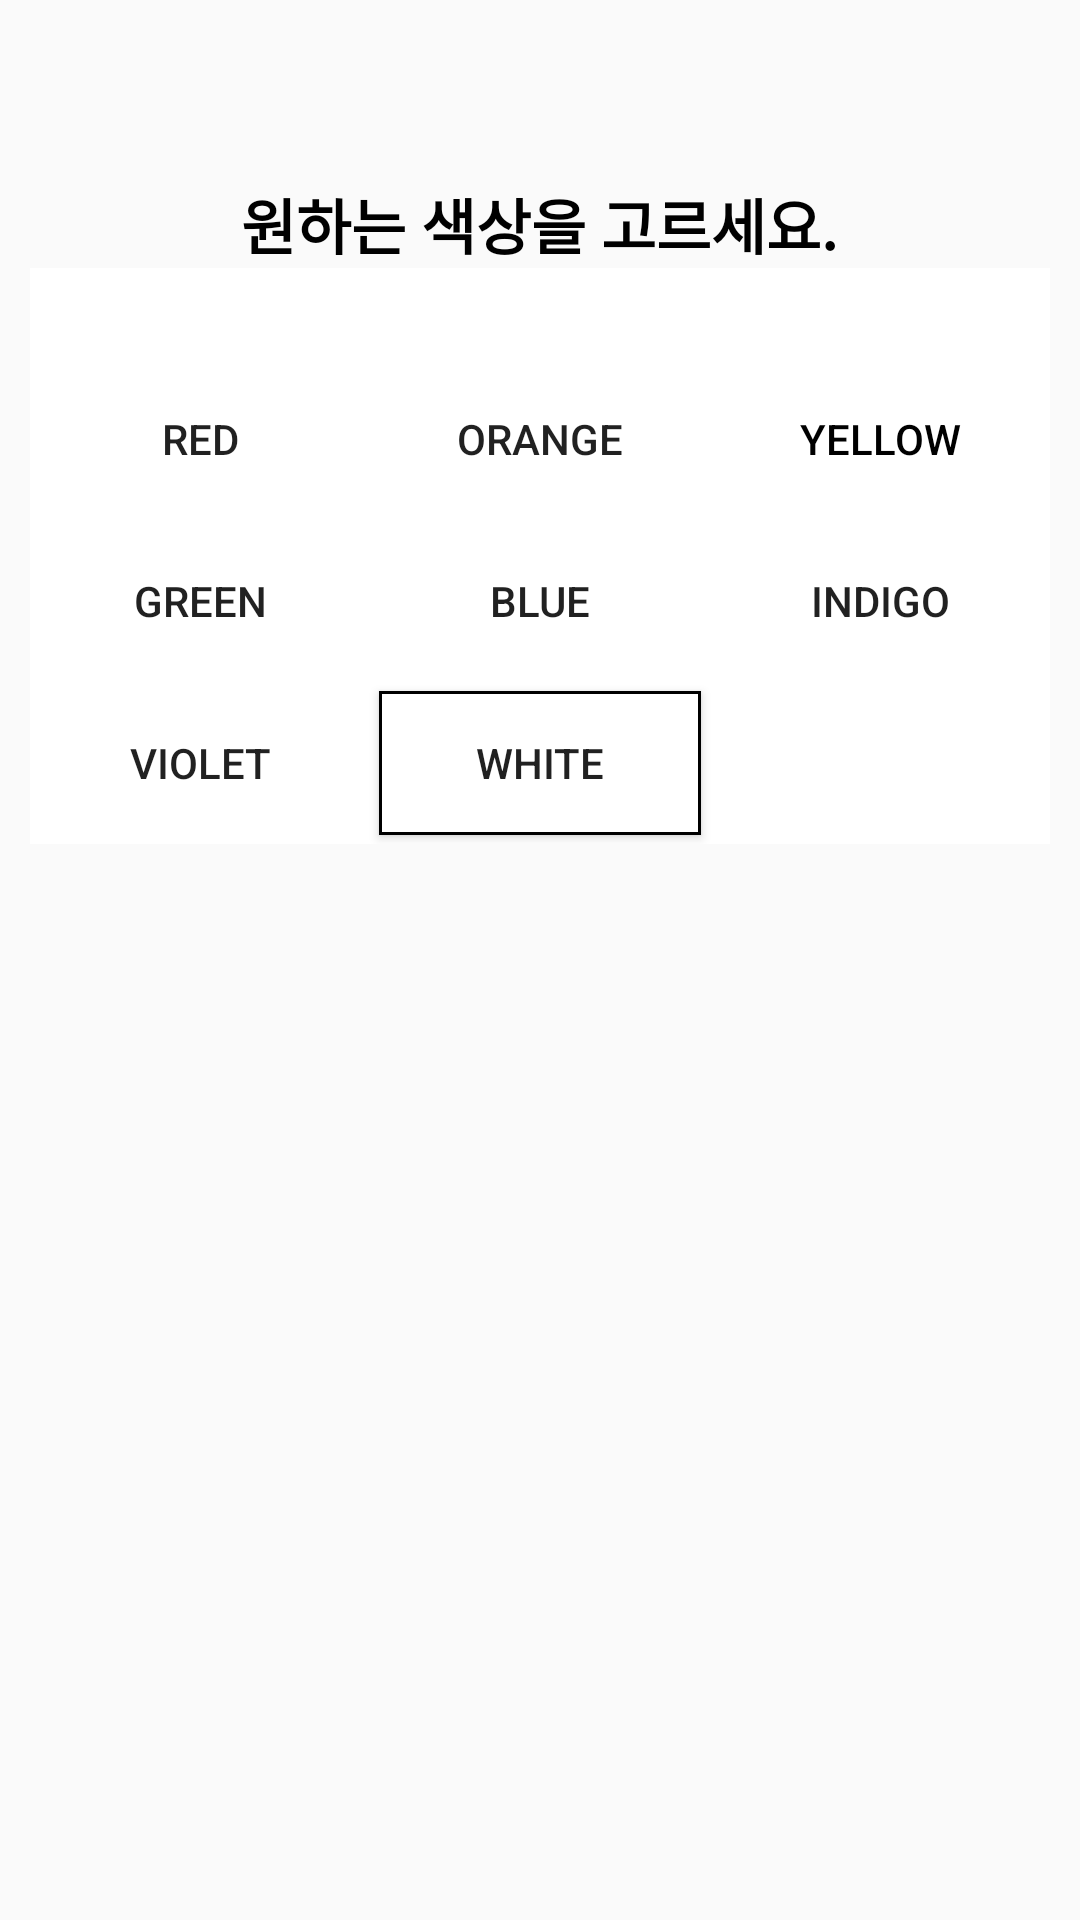

Here is an Android app screen rendered from its layout file. Give the layout XML and the strings, colors and styles it references.
<!-- AndroidManifest.xml: application theme Theme.ColorPrinted -->
<!-- res/layout/activity_main.xml -->
<?xml version="1.0" encoding="utf-8"?>
<FrameLayout
    xmlns:android="http://schemas.android.com/apk/res/android"
    xmlns:tools="http://schemas.android.com/tools"
    android:layout_height="match_parent"
    android:layout_width="match_parent">

    <LinearLayout

        android:layout_height="match_parent"
        android:layout_width="match_parent"
        android:padding="10dp"
        android:gravity="center_horizontal"
        android:orientation="vertical"
        tools:context=".MainActivity">

        <TextView
            android:layout_width="wrap_content"
            android:layout_height="wrap_content"
            android:text="원하는 색상을 고르세요."
            android:textColor="@color/black"
            android:textStyle="bold"
            android:textSize="20dp"
            android:paddingTop="50dp"/>

        <TableLayout
            android:layout_width="match_parent"
            android:layout_height="wrap_content"
            android:background="#FFFFFF"
            android:paddingTop="30dp"
            android:stretchColumns="0,1,2">
            <TableRow>

                <Button
                    android:text="RED"
                    android:background="@drawable/button_corner"
                    android:backgroundTint="#FF0000"
                    android:id="@+id/red"
                    android:layout_margin="3dp"/>

                <Button
                    android:text="ORANGE"
                    android:background="@drawable/button_corner"
                    android:backgroundTint="#FF9800"
                    android:id="@+id/orange"
                    android:layout_margin="3dp"/>

                <Button
                    android:text="YELLOW"
                    android:background="@drawable/button_corner"
                    android:backgroundTint="#FFFF00"
                    android:id="@+id/yellow"
                    android:layout_margin="3dp"
                    android:textColor="#000000" />
            </TableRow>

            <TableRow>

                <Button
                    android:text="GREEN"
                    android:background="@drawable/button_corner"
                    android:backgroundTint="#4CAF50"
                    android:id="@+id/green"
                    android:layout_margin="3dp" />

                <Button
                    android:text="BLUE"
                    android:background="@drawable/button_corner"
                    android:backgroundTint="#2196F3"
                    android:id="@+id/blue"
                    android:layout_margin="3dp"/>

                <Button
                    android:text="INDIGO"
                    android:background="@drawable/button_corner"
                    android:backgroundTint="#3F51B5"
                    android:id="@+id/indigo"
                    android:layout_margin="3dp" />
            </TableRow>

            <TableRow>

                <Button
                    android:text="VIOLET"
                    android:background="@drawable/button_corner"
                    android:backgroundTint="#9C27B0"
                    android:id="@+id/violet"
                    android:layout_margin="3dp"/>

                <Button
                    android:text="WHITE"
                    android:background="@drawable/button_background"
                    android:id="@+id/white"
                    android:layout_margin="3dp" />

                <Button
                    android:text="BLACK"
                    android:background="@drawable/button_corner"
                    android:backgroundTint="#000000"
                    android:textColor="#FFFFFF"
                    android:id="@+id/black"
                    android:layout_margin="3dp"/>
            </TableRow>

        </TableLayout>

    </LinearLayout>
    <LinearLayout
        android:layout_width="match_parent"
        android:layout_height="match_parent"
        android:background="#FF0000"
        android:visibility="invisible"
        android:id="@+id/BgRed"/>

    <LinearLayout
        android:layout_width="match_parent"
        android:layout_height="match_parent"
        android:background="#FF9800"
        android:visibility="invisible"
        android:id="@+id/BgOrange"/>

    <LinearLayout
        android:layout_width="match_parent"
        android:layout_height="match_parent"
        android:background="#FFFF00"
        android:visibility="invisible"
        android:id="@+id/BgYellow"/>

    <LinearLayout
        android:layout_width="match_parent"
        android:layout_height="match_parent"
        android:background="#4CAF50"
        android:visibility="invisible"
        android:id="@+id/BgGreen"/>

    <LinearLayout
        android:layout_width="match_parent"
        android:layout_height="match_parent"
        android:background="#2196F3"
        android:visibility="invisible"
        android:id="@+id/BgBlue"/>

    <LinearLayout
        android:layout_width="match_parent"
        android:layout_height="match_parent"
        android:background="#3F51B5"
        android:visibility="invisible"
        android:id="@+id/BgIndigo"/>

    <LinearLayout
        android:layout_width="match_parent"
        android:layout_height="match_parent"
        android:background="#9C27B0"
        android:visibility="invisible"
        android:id="@+id/BgViolet"/>

    <LinearLayout
        android:layout_width="match_parent"
        android:layout_height="match_parent"
        android:background="#FFFFFF"
        android:visibility="invisible"
        android:id="@+id/BgWhite"/>

    <LinearLayout
        android:layout_width="match_parent"
        android:layout_height="match_parent"
        android:background="#000000"
        android:visibility="invisible"
        android:id="@+id/BgBlack"/>

    <Button
        android:layout_width="wrap_content"
        android:layout_height="wrap_content"
        android:textColor="#0000FF"
        android:textSize="15dp"
        android:background="#007E7E7E"
        android:id="@+id/close"
        android:visibility="invisible"
        android:text="CLOSE"
        android:layout_gravity="bottom|right" />

</FrameLayout>
<!-- resources referenced by this layout -->
<resources>
  <!-- drawable button_background (drawable) -->
  <?xml version="1.0" encoding="utf-8"?>
  <shape
      xmlns:android="http://schemas.android.com/apk/res/android"
      android:shape="rectangle">
      <solid android:color="#FFFFFF"/>
      <padding
          android:bottom="3dp"
          android:left="3dp"
          android:right="3dp"
          android:top="3dp"/>
      <stroke
          android:width="1dp"
          android:color="#000000" />
  
  </shape>
  <style name="Theme.ColorPrinted" parent="Theme.AppCompat.Light">
          
          <item name="colorPrimary">@color/purple_500</item>
          <item name="colorPrimaryVariant">@color/purple_700</item>
          <item name="colorOnPrimary">@color/white</item>
          
          <item name="colorSecondary">@color/teal_200</item>
          <item name="colorSecondaryVariant">@color/teal_700</item>
          <item name="colorOnSecondary">@color/black</item>
          
          <item name="android:statusBarColor" tools:targetApi="l">?attr/colorPrimaryVariant</item>
          
      </style>
  <!-- not gathered from this repository: default colours our renderer supplied (Android Studio template values) -->
  <color name="purple_500">#FF6200EE</color>
  <color name="purple_700">#FF3700B3</color>
  <color name="teal_200">#FF03DAC5</color>
  <color name="teal_700">#FF018786</color>
  <color name="black">#FF000000</color>
  <color name="white">#FFFFFFFF</color>
</resources>
